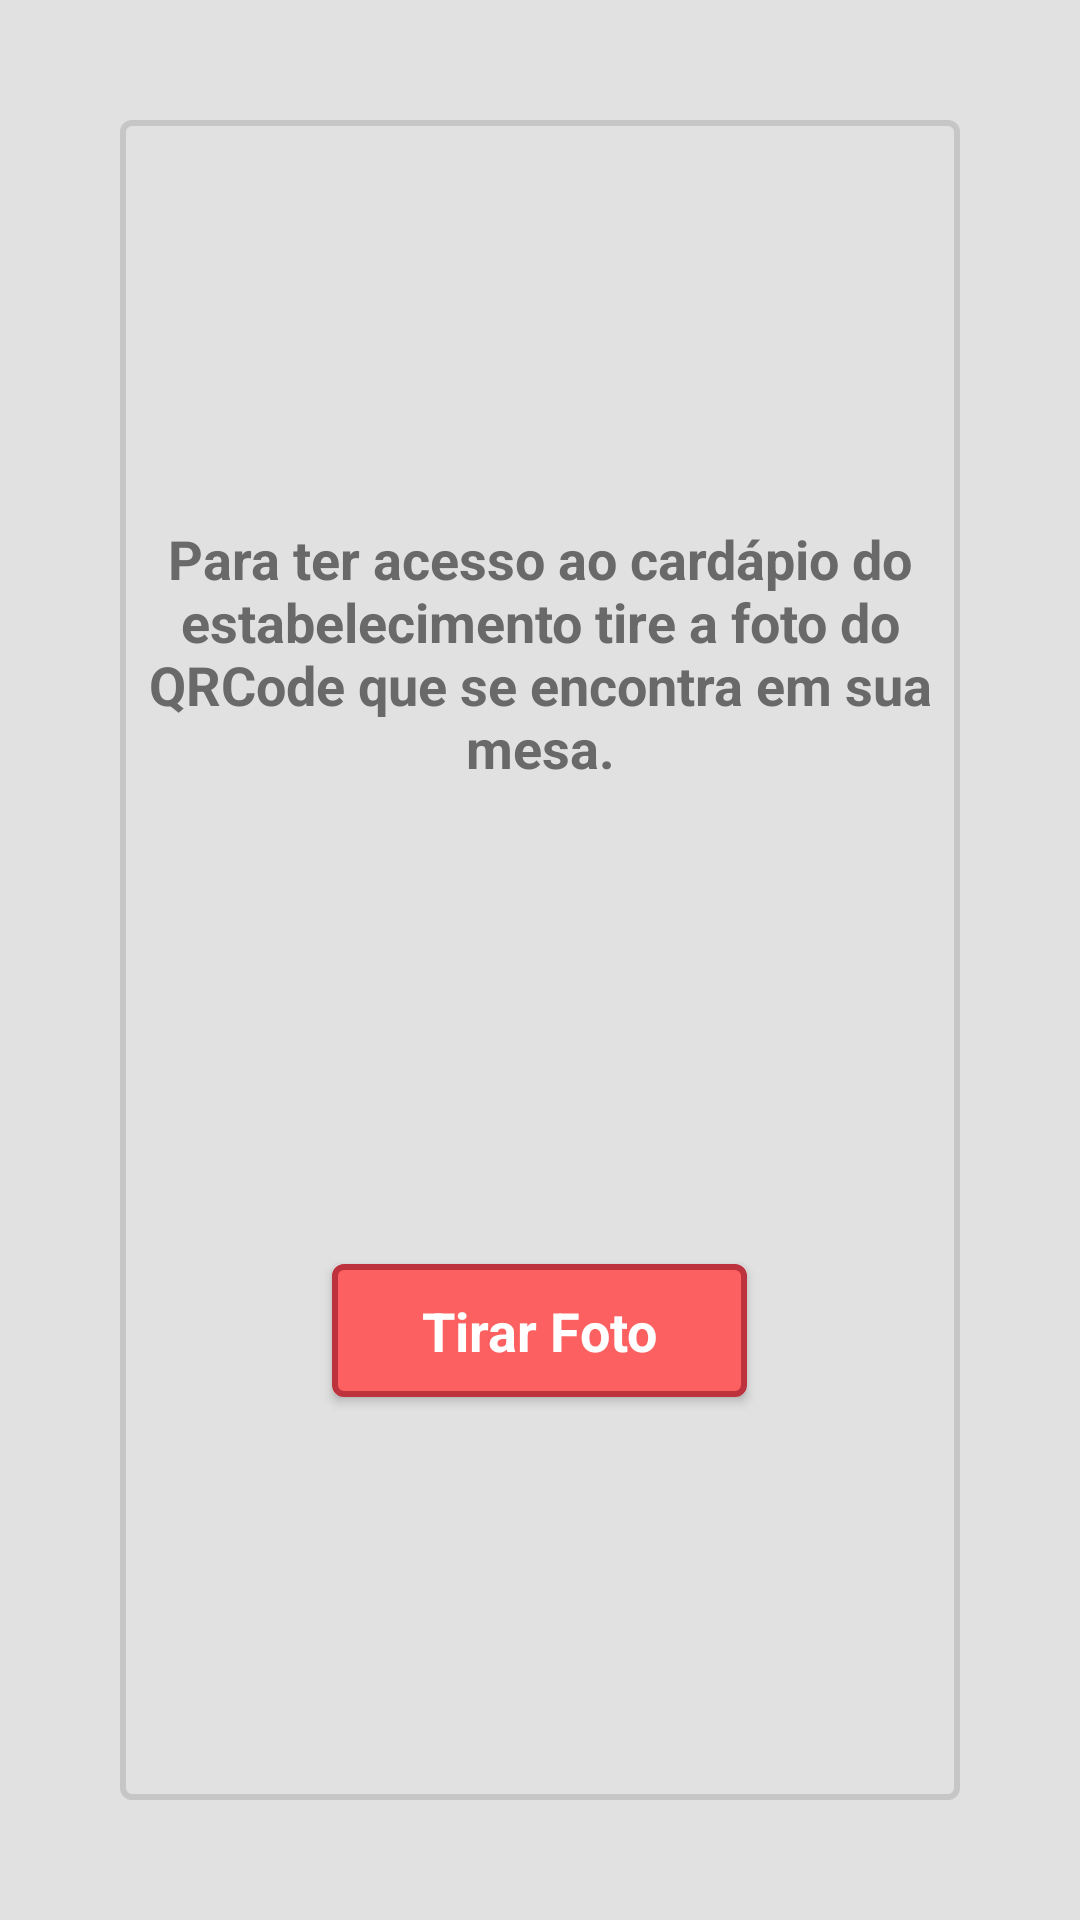

Here is an Android app screen rendered from its layout file. Give the layout XML and the strings, colors and styles it references.
<!-- AndroidManifest.xml: application theme AppTheme -->
<!-- res/layout/activity_main.xml -->
<?xml version="1.0" encoding="utf-8"?>
<android.support.constraint.ConstraintLayout xmlns:android="http://schemas.android.com/apk/res/android"
    xmlns:app="http://schemas.android.com/apk/res-auto"
    xmlns:tools="http://schemas.android.com/tools"
    android:layout_width="match_parent"
    android:layout_height="match_parent"
    android:background="@color/colorAccent"
    tools:context=".activity.MainActivity">

    <LinearLayout
        android:background="@drawable/bg_cinzaclaro_rounded"
        android:layout_width="match_parent"
        android:layout_height="match_parent"
        android:gravity="center_vertical"
        android:orientation="vertical"
        android:layout_margin="40dp">

        <TextView
            android:layout_width="wrap_content"
            android:layout_height="wrap_content"
            android:text="@string/instrucao"
            android:textAlignment="center"
            android:textColor="@color/colorcinzaescuro"
            android:textSize="18sp"
            android:textStyle="bold" />

        <View
            android:layout_width="0dp"
            android:layout_height="30dp" />

        <ImageView
            android:layout_width="100dp"
            android:layout_height="100dp"
            android:layout_gravity="center_horizontal"
            android:src="@drawable/ic_qrcode"
            android:tint="@color/colorcinzaescuro" />

        <View
            android:layout_width="0dp"
            android:layout_height="30dp" />


        <TextView
            android:elevation="2dp"
            android:id="@+id/TV_tirarFoto"
            android:layout_width="wrap_content"
            android:layout_height="wrap_content"
            android:layout_gravity="center_horizontal"
            android:background="@drawable/bg_ripple_primary_rounded"
            android:paddingBottom="10dp"
            android:paddingLeft="30dp"
            android:paddingRight="30dp"
            android:paddingTop="10dp"
            android:text="@string/tirar_foto"
            android:textColor="@color/colorbranco"
            android:textSize="18sp"
            android:textStyle="bold"
            tools:ignore="UnusedAttribute" />


    </LinearLayout>

    <FrameLayout
        android:id="@+id/FL_progressBar"
        android:layout_width="match_parent"
        android:layout_height="match_parent"
        android:background="@color/colorpretotransparent"
        android:elevation="5dp"
        android:visibility="gone"
        tools:ignore="UnusedAttribute">

        <LinearLayout
            android:gravity="center"
            android:layout_width="match_parent"
            android:layout_height="match_parent"
            android:orientation="vertical">

            <ProgressBar
                android:id="@+id/PB_progress"
                android:layout_width="80dp"
                android:layout_height="wrap_content"
                android:layout_gravity="center" />

            <TextView
                android:layout_marginBottom="10dp"
                android:layout_width="match_parent"
                android:layout_height="wrap_content"
                android:gravity="center"
                android:text="@string/processandoqrcode"
                android:textColor="@color/colorbranco"
                android:textSize="15sp"
                android:visibility="visible" />

        </LinearLayout>

    </FrameLayout>

</android.support.constraint.ConstraintLayout>
<!-- resources referenced by this layout -->
<resources>
  <color name="colorAccent">#E1E1E1</color>
  <color name="colorbranco">#FFFFFF</color>
  <color name="colorcinzaescuro">#696969</color>
  <!-- drawable bg_cinzaclaro_rounded (drawable) -->
  <?xml version="1.0" encoding="utf-8"?>
  <selector xmlns:android="http://schemas.android.com/apk/res/android">
      <item android:state_pressed="false">
          <shape android:shape="rectangle">
              <stroke android:color="@color/colorcinza" android:width="2dp"/>
              <corners android:radius="3dp"/>
              <solid android:color="@color/colorAccent" />
          </shape>
      </item>
      <item android:state_pressed="true">
          <shape android:shape="rectangle">
              <stroke android:color="@color/colorcinza" android:width="2dp"/>
              <corners android:radius="3dp"/>
              <solid android:color="@color/colorAccent"/>
          </shape>
      </item>
  </selector>
  <!-- drawable bg_ripple_primary_rounded (drawable-v21) -->
  <?xml version="1.0" encoding="utf-8"?>
  <ripple android:color="@color/colorAccent"
      xmlns:android="http://schemas.android.com/apk/res/android">
      <item android:drawable="@drawable/bg_primary_rounded"/>
  </ripple>
  <string name="instrucao">Para ter acesso ao cardápio do estabelecimento tire a foto do QRCode que se encontra em sua mesa.</string>
  <string name="processandoqrcode">Por favor aguarde\nestamos processando o QRCode…</string>
  <string name="tirar_foto">Tirar Foto</string>
  <style name="AppTheme" parent="Theme.AppCompat.Light.DarkActionBar">
          
          <item name="colorPrimary">@color/colorPrimary</item>
          <item name="colorPrimaryDark">@color/colorPrimaryDark</item>
          <item name="colorAccent">@color/colorAccent</item>
      </style>
  <color name="colorcinza">#C6C6C6</color>
  <!-- drawable bg_primary_rounded (drawable) -->
  <?xml version="1.0" encoding="utf-8"?>
  <selector xmlns:android="http://schemas.android.com/apk/res/android">
      <item android:state_pressed="false">
          <shape android:shape="rectangle">
              <stroke android:color="@color/colorPrimaryDark" android:width="2dp"/>
              <corners android:radius="3dp"/>
              <solid android:color="@color/colorPrimary" />
          </shape>
      </item>
      <item android:state_pressed="true">
          <shape android:shape="rectangle">
              <stroke android:color="@color/colorPrimaryDark" android:width="2dp"/>
              <corners android:radius="3dp"/>
              <solid android:color="@color/colorPrimary"/>
          </shape>
      </item>
  </selector>
  <color name="colorPrimary">#FC6060</color>
  <color name="colorPrimaryDark">#BD323C</color>
</resources>
